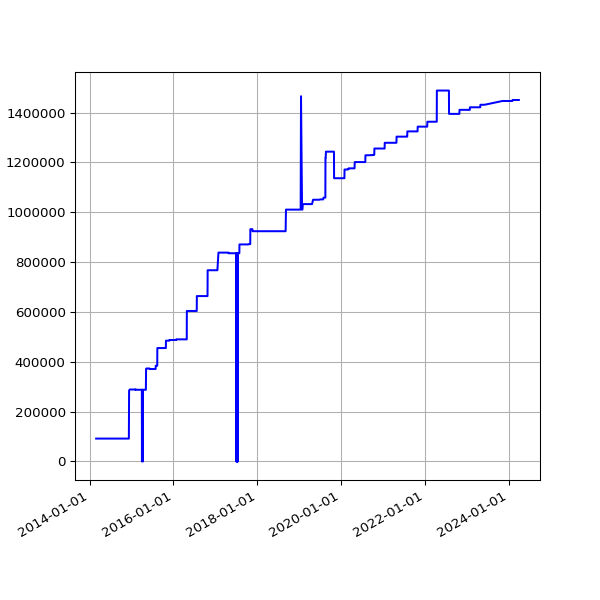

The file beside this chart, header and first rows:
date, value
2014-02-27 02:34:26 +0000, 91777
2014-02-28 02:33:32 +0000, 91777
2014-03-01 02:29:31 +0000, 91777
2014-03-02 02:27:03 +0000, 91777
2014-03-03 02:44:38 +0000, 91777
2014-03-04 02:25:32 +0000, 91777
2014-03-05 02:29:58 +0000, 91777
2014-03-06 02:31:45 +0000, 91777
2014-03-07 02:29:18 +0000, 91777
2014-03-08 02:24:15 +0000, 91777
2014-03-09 02:31:12 +0000, 91777
2014-03-10 02:27:04 +0000, 91777
2014-03-11 02:29:47 +0000, 91777
2014-03-12 02:26:49 +0000, 91777
2014-03-13 02:25:06 +0000, 91777
2014-03-14 02:29:40 +0000, 91777
2014-03-15 02:35:19 +0000, 91777
2014-03-16 02:33:30 +0000, 91777
2014-03-17 02:36:43 +0000, 91777
2014-03-18 02:34:14 +0000, 91777
2014-03-19 02:28:56 +0000, 91777
2014-03-20 02:27:37 +0000, 91777
2014-03-21 02:28:59 +0000, 91777
2014-03-22 02:23:55 +0000, 91777
2014-03-23 02:44:03 +0000, 91777
2014-03-24 02:42:23 +0000, 91777
2014-03-25 02:28:46 +0000, 91777
2014-03-26 02:32:32 +0000, 91777
2014-03-27 02:33:42 +0000, 91777
2014-03-28 02:26:32 +0000, 91777
2014-03-29 14:16:02 +0000, 91777
2014-03-30 03:28:39 +0100, 91777
2014-03-31 02:29:42 +0100, 91777
2014-04-01 02:27:17 +0100, 91777
2014-04-02 02:29:08 +0100, 91777
2014-04-03 02:28:29 +0100, 91777
2014-04-04 02:29:57 +0100, 91777
2014-04-08 02:46:31 +0100, 91777
2014-04-09 02:36:44 +0100, 91777
2014-04-10 02:32:11 +0100, 91777
2014-04-11 03:57:01 +0100, 91777
2014-04-12 02:28:21 +0100, 91777
2014-04-13 02:33:56 +0100, 91777
2014-04-14 02:33:30 +0100, 91777
2014-04-15 02:31:44 +0100, 91777
2014-04-16 02:40:52 +0100, 91777
2014-04-17 02:32:11 +0100, 91777
2014-04-18 02:34:14 +0100, 91777
2014-04-19 02:36:10 +0100, 91777
2014-04-20 02:32:54 +0100, 91777
2014-04-21 02:37:03 +0100, 91777
2014-04-22 02:37:55 +0100, 91777
2014-04-23 04:02:54 +0100, 91777
2014-04-24 02:39:03 +0100, 91777
2014-04-25 02:39:31 +0100, 91777
2014-04-26 02:42:56 +0100, 91777
2014-04-27 02:29:16 +0100, 91777
2014-04-28 02:30:50 +0100, 91777
2014-04-29 02:45:35 +0100, 91777
2014-04-30 02:37:46 +0100, 91777
... 2,847 more rows
